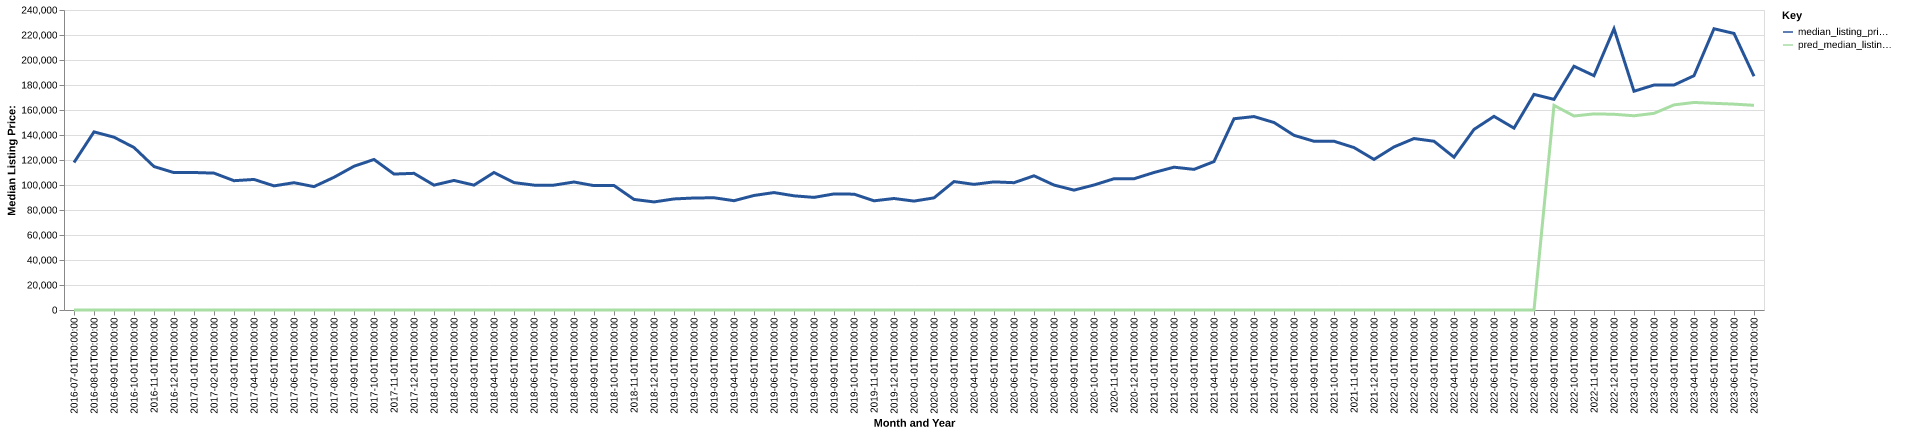

Data behind this chart, as committed beside it:
date, time_idx, median_listing_price, thirty_year_interest_rate_five, month, county_name, active_listing_count, median_days_on_market, pred_median_listing_price, month_year
2016-07-01, 0, 118000, 3.72, 7, lee, va, 41.0, 85.0, 0, Jul-2016
2016-08-01, 1, 142500, 3.73, 8, lee, va, 42.0, 103.0, 0, Aug-2016
2016-09-01, 2, 138250, 3.66, 9, lee, va, 45.0, 122.0, 0, Sep-2016
2016-10-01, 3, 130000, 3.64, 10, lee, va, 54.0, 137.0, 0, Oct-2016
2016-11-01, 4, 114758, 3.66, 11, lee, va, 53.0, 128.0, 0, Nov-2016
2016-12-01, 5, 109900, 3.48, 12, lee, va, 62.0, 112.0, 0, Dec-2016
2017-01-01, 6, 110000, 3.45, 1, lee, va, 64.0, 120.0, 0, Jan-2017
2017-02-01, 7, 109500, 3.5, 2, lee, va, 63.0, 131.0, 0, Feb-2017
2017-03-01, 8, 103450, 3.52, 3, lee, va, 56.0, 99.0, 0, Mar-2017
2017-04-01, 9, 104450, 4.03, 4, lee, va, 55.0, 97.0, 0, Apr-2017
2017-05-01, 10, 99300, 4.32, 5, lee, va, 59.0, 84.0, 0, May-2017
2017-06-01, 11, 101850, 4.2, 6, lee, va, 62.0, 76.0, 0, Jun-2017
2017-07-01, 12, 98700, 4.19, 7, lee, va, 67.0, 86.0, 0, Jul-2017
2017-08-01, 13, 106175, 4.3, 8, lee, va, 75.0, 94.0, 0, Aug-2017
2017-09-01, 14, 115000, 4.1, 9, lee, va, 78.0, 97.0, 0, Sep-2017
2017-10-01, 15, 120425, 4.05, 10, lee, va, 88.0, 92.0, 0, Oct-2017
2017-11-01, 16, 108750, 3.94, 11, lee, va, 97.0, 100.0, 0, Nov-2017
2017-12-01, 17, 109333, 4.03, 12, lee, va, 98.0, 100.0, 0, Dec-2017
2018-01-01, 18, 99900, 3.93, 1, lee, va, 101.0, 100.0, 0, Jan-2018
2018-02-01, 19, 103650, 3.83, 2, lee, va, 100.0, 57.0, 0, Feb-2018
2018-03-01, 20, 99900, 3.94, 3, lee, va, 99.0, 79.0, 0, Mar-2018
2018-04-01, 21, 110000, 3.95, 4, lee, va, 97.0, 95.0, 0, Apr-2018
2018-05-01, 22, 101925, 3.99, 5, lee, va, 99.0, 104.0, 0, May-2018
2018-06-01, 23, 99900, 4.15, 6, lee, va, 101.0, 108.0, 0, Jun-2018
2018-07-01, 24, 99900, 4.4, 7, lee, va, 101.0, 103.0, 0, Jul-2018
2018-08-01, 25, 102400, 4.46, 8, lee, va, 102.0, 97.0, 0, Aug-2018
2018-09-01, 26, 99500, 4.58, 9, lee, va, 94.0, 96.0, 0, Sep-2018
2018-10-01, 27, 99575, 4.66, 10, lee, va, 94.0, 96.0, 0, Oct-2018
2018-11-01, 28, 88475, 4.62, 11, lee, va, 100.0, 104.0, 0, Nov-2018
2018-12-01, 29, 86450, 4.54, 12, lee, va, 90.0, 122.0, 0, Dec-2018
2019-01-01, 30, 88850, 4.6, 1, lee, va, 91.0, 130.0, 0, Jan-2019
2019-02-01, 31, 89600, 4.72, 2, lee, va, 91.0, 124.0, 0, Feb-2019
2019-03-01, 32, 89786, 4.9, 3, lee, va, 82.0, 124.0, 0, Mar-2019
2019-04-01, 33, 87436, 4.94, 4, lee, va, 80.0, 110.0, 0, Apr-2019
2019-05-01, 34, 91625, 4.75, 5, lee, va, 79.0, 70.0, 0, May-2019
2019-06-01, 35, 93950, 4.51, 6, lee, va, 83.0, 66.0, 0, Jun-2019
2019-07-01, 36, 91350, 4.41, 7, lee, va, 90.0, 72.0, 0, Jul-2019
2019-08-01, 37, 90091, 4.41, 8, lee, va, 96.0, 78.0, 0, Aug-2019
2019-09-01, 38, 92852, 4.2, 9, lee, va, 102.0, 76.0, 0, Sep-2019
2019-10-01, 39, 92668, 4.14, 10, lee, va, 103.0, 74.0, 0, Oct-2019
2019-11-01, 40, 87350, 3.84, 11, lee, va, 97.0, 83.0, 0, Nov-2019
2019-12-01, 41, 89200, 3.81, 12, lee, va, 92.0, 101.0, 0, Dec-2019
2020-01-01, 42, 87125, 3.75, 1, lee, va, 97.0, 106.0, 0, Jan-2020
2020-02-01, 43, 89700, 3.73, 2, lee, va, 73.0, 113.0, 0, Feb-2020
2020-03-01, 44, 102750, 3.78, 3, lee, va, 72.0, 125.0, 0, Mar-2020
2020-04-01, 45, 100500, 3.75, 4, lee, va, 71.0, 121.0, 0, Apr-2020
2020-05-01, 46, 102500, 3.74, 5, lee, va, 61.0, 134.0, 0, May-2020
2020-06-01, 47, 101850, 3.72, 6, lee, va, 58.0, 126.0, 0, Jun-2020
2020-07-01, 48, 107375, 3.49, 7, lee, va, 56.0, 124.0, 0, Jul-2020
2020-08-01, 49, 99950, 3.65, 8, lee, va, 59.0, 88.0, 0, Aug-2020
2020-09-01, 50, 95900, 3.33, 9, lee, va, 55.0, 88.0, 0, Sep-2020
2020-10-01, 51, 100000, 3.28, 10, lee, va, 46.0, 85.0, 0, Oct-2020
2020-11-01, 52, 105000, 3.21, 11, lee, va, 57.0, 96.0, 0, Nov-2020
2020-12-01, 53, 105000, 3.07, 12, lee, va, 52.0, 78.0, 0, Dec-2020
2021-01-01, 54, 110000, 2.99, 1, lee, va, 49.0, 81.0, 0, Jan-2021
2021-02-01, 55, 114250, 2.93, 2, lee, va, 50.0, 100.0, 0, Feb-2021
2021-03-01, 56, 112500, 2.88, 3, lee, va, 46.0, 120.0, 0, Mar-2021
2021-04-01, 57, 118750, 2.84, 4, lee, va, 46.0, 133.0, 0, Apr-2021
2021-05-01, 58, 153000, 2.71, 5, lee, va, 37.0, 131.0, 0, May-2021
2021-06-01, 59, 154750, 2.79, 6, lee, va, 34.0, 74.0, 0, Jun-2021
... 25 more rows
